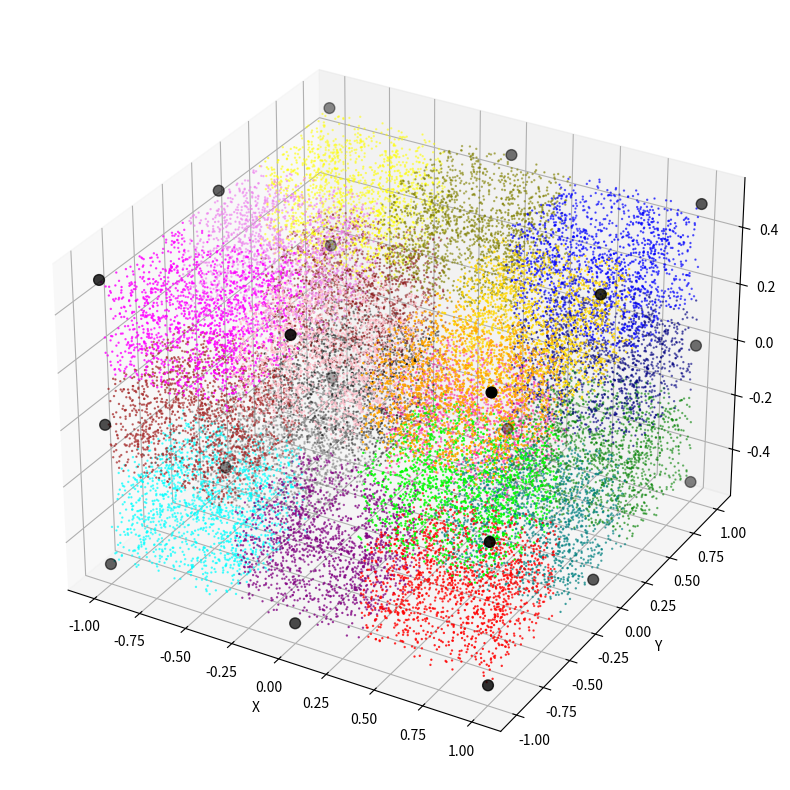

This chart was generated by the following Python code: (Note: this script raises an exception after producing the figure.)
import numpy as np
import matplotlib.pyplot as plt
from mpl_toolkits.mplot3d import Axes3D

# function to get random starting point
def random_point_cube(min_corner, max_corner):
    return np.random.uniform(min_corner, max_corner)

# build vertices for cube centered at (0,0,0)
def build_vertices():
    vertices = np.array([
        # regular 8 vertices of a cube
        [1, 1, 0.5],
        [1, 1, -0.5],
        [1, -1, -0.5],
        [-1, -1, -0.5],
        [-1, -1, 0.5],
        [-1, 1, 0.5],
        [-1, 1, -0.5],
        [1, -1, 0.5],
        # extra edge points
        [0, -1, -0.5],
        [-1, -1, 0],
        [0, -1, 0.5],
        [1, -1, 0],
        [1, 0, -0.5],
        [1, 1, 0],
        [-1, 1, 0],
        [1, 0, 0.5],
        [-1, 0, 0.5],
        [-1, 0, -0.5],
        [0, 1, 0.5],
        [0, 1, -0.5]
    ], dtype=float)

    return vertices

def chaos_iter(r, N, x, vertices):
    points = []
    labels = []

    # chaos game iteration
    for _ in range(N):
        # choose random vertex
        idx = np.random.randint(0,20)
        v = vertices[idx]
        # move a fraction r toward the vertex
        x = x + r * (v - x)
        # save x and label
        points.append(x.copy())
        labels.append(idx)

    points = np.array(points)
    labels = np.array(labels)

    return points, labels

# main function
def main():
    # params for chaos game
    r = 2/3 # ratio for cube
    N = 30000 # number of points
    x = random_point_cube([-1, -1, -1], [1, 1, 1])  # starting point
    vertices = build_vertices()

    points, labels = chaos_iter(r, N, x, vertices)

    # define colors for plotting
    colors = ['blue', 'green', 'red', 'cyan', 'magenta', 'yellow', 'black', 'orange', 'purple', 'brown', 'pink',        
        'lime', 'teal', 'navy', 'maroon', 'gold', 'violet', 'gray', 'olive', 'deeppink']

    point_colors = [colors[i] for i in labels]

    # plotting 3D fractal
    fig = plt.figure(figsize=(10,10))
    ax = fig.add_subplot(111, projection='3d')

    ax.scatter(points[:,0], points[:,1], points[:,2], c=point_colors, s=0.5)

    # plot vertices
    ax.scatter(vertices[:,0], vertices[:,1], vertices[:,2], color='black', s=60)

    ax.set_xlabel("X")
    ax.set_ylabel("Y")
    ax.set_zlabel("Z")

    # save fig and show plot
    plt.savefig("/Users/<user>/projects25/3D-Chaos-Game/fractal_images/cube.png")
    plt.show()

if __name__=='__main__':
    main()